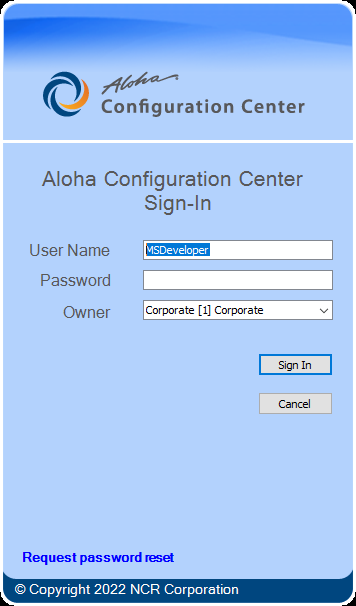
Task: Robotic Enterprise Framework
Workflow: InitAllApplications

Step 1: Use Application: Aloha Configuration Center on 'LoginForm' (aemshell.exe)

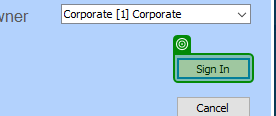
Step 2: check 'Sign In'

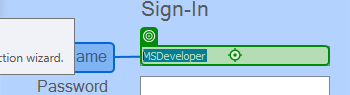
Step 3: type [Username] into 'User Name'

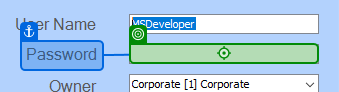
Step 4: type [Password] into 'Password'

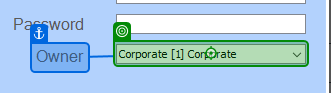
Step 5: type "[Owner + "[k(enter)]"]" into 'Owner'

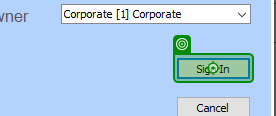
Step 6: click on 'Sign In'